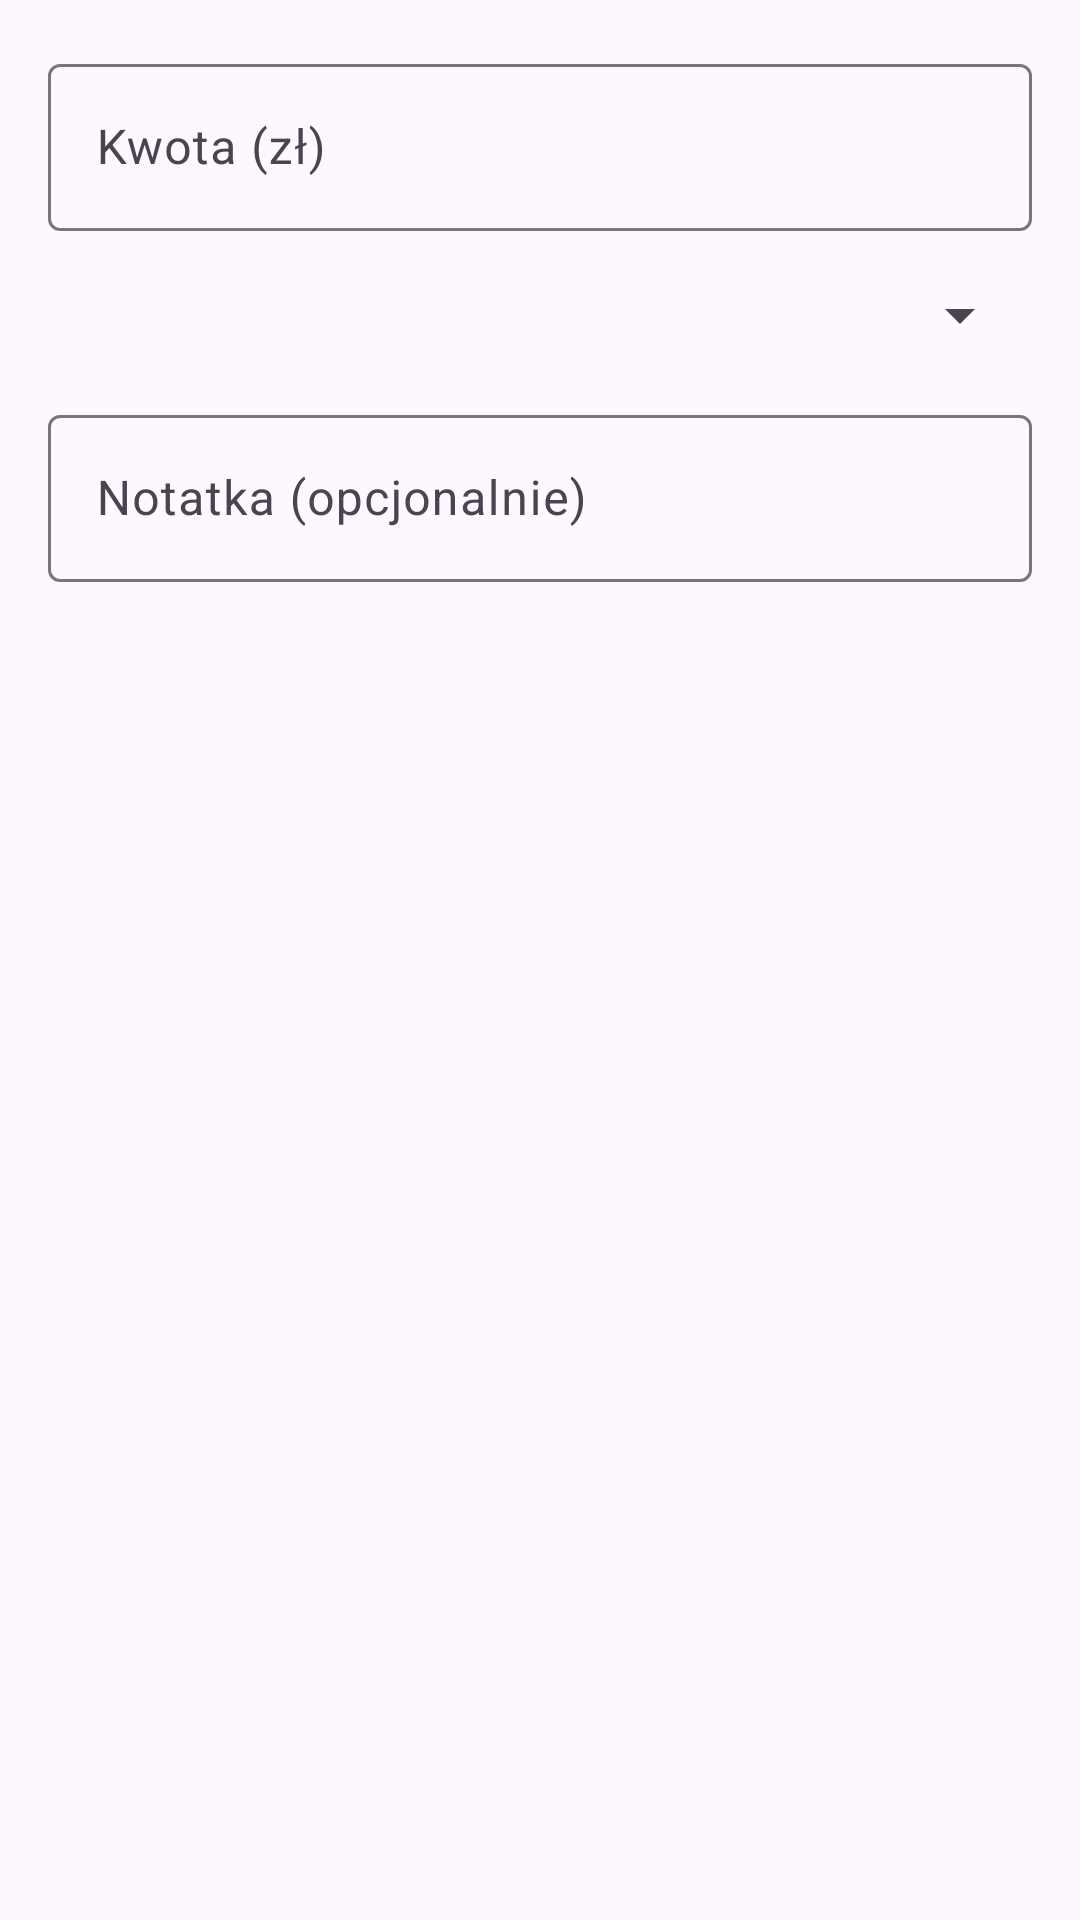

Reconstruct the res/layout file that produces this screen, plus the resources it refers to.
<!-- AndroidManifest.xml: application theme Theme.SmartBudgetPro -->
<!-- res/layout/dialog_add_expense.xml -->
<?xml version="1.0" encoding="utf-8"?>
<LinearLayout xmlns:android="http://schemas.android.com/apk/res/android"
    android:layout_width="match_parent"
    android:layout_height="wrap_content"
    android:orientation="vertical"
    android:padding="16dp">

    <com.google.android.material.textfield.TextInputLayout
        android:layout_width="match_parent"
        android:layout_height="wrap_content"
        android:hint="Kwota (zł)">

        <com.google.android.material.textfield.TextInputEditText
            android:id="@+id/et_amount"
            android:layout_width="match_parent"
            android:layout_height="wrap_content"
            android:inputType="numberDecimal" />
    </com.google.android.material.textfield.TextInputLayout>

    <Spinner
        android:id="@+id/spinner_category"
        android:layout_width="match_parent"
        android:layout_height="wrap_content"
        android:layout_marginTop="16dp" />

    <com.google.android.material.textfield.TextInputLayout
        android:layout_width="match_parent"
        android:layout_height="wrap_content"
        android:layout_marginTop="16dp"
        android:hint="Notatka (opcjonalnie)">

        <com.google.android.material.textfield.TextInputEditText
            android:id="@+id/et_note"
            android:layout_width="match_parent"
            android:layout_height="wrap_content" />
    </com.google.android.material.textfield.TextInputLayout>

</LinearLayout>
<!-- resources referenced by this layout -->
<resources>
  <style name="Theme.SmartBudgetPro" parent="Base.Theme.SmartBudgetPro" />
  <style name="Base.Theme.SmartBudgetPro" parent="Theme.Material3.DayNight.NoActionBar">
          <item name="colorPrimary">@color/purple_500</item>
          <item name="colorPrimaryVariant">@color/purple_700</item>
          <item name="colorOnPrimary">@color/white</item>
          <item name="colorSecondary">@color/teal_200</item>
          <item name="colorSecondaryVariant">@color/teal_700</item>
          <item name="colorOnSecondary">@color/black</item>
          <item name="android:statusBarColor">?attr/colorPrimaryVariant</item>
      </style>
  <color name="purple_500">#FF6200EE</color>
  <color name="purple_700">#FF3700B3</color>
  <color name="white">#FFFFFFFF</color>
  <color name="teal_200">#FF03DAC5</color>
  <color name="teal_700">#FF018786</color>
  <color name="black">#FF000000</color>
</resources>
